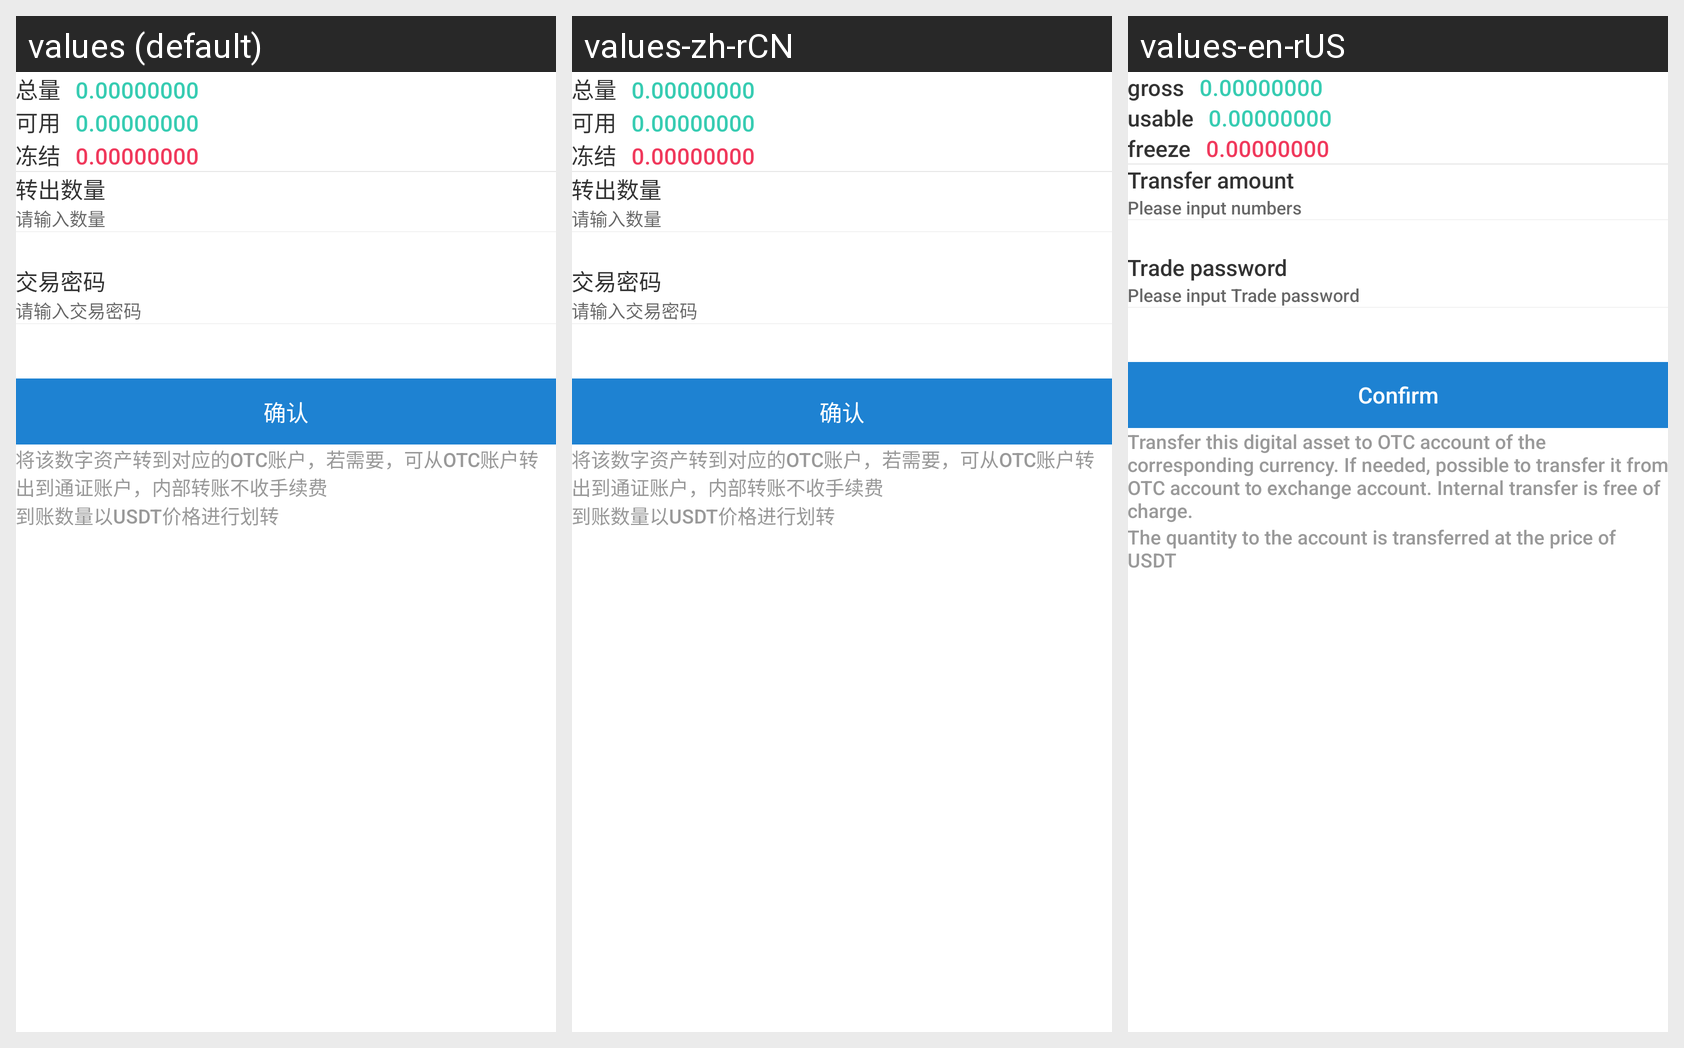

The same Android screen rendered under several of its app's locales, left to right. List the strings drawn on it with the default value and each locale's translation.
Android screen res/layout/transfer_layout.xml rendered under 3 locales, left to right: values (default), values-zh-rCN, values-en-rUS. Device: Nexus 5 (rendered at 1080×1920; each locale shown at half size, 540×960, under a caption strip naming it); theme AppTheme.
Strings drawn on this screen, with the default value and each locale's value (text and hints the layout hard-codes, and strings that could not be matched under every locale, appear in the picture but are not listed):

amount
  values: 总量
  values-zh-rCN: 总量
  values-en-rUS: gross

available
  values: 可用
  values-zh-rCN: 可用
  values-en-rUS: usable

locked
  values: 冻结
  values-zh-rCN: 冻结
  values-en-rUS: freeze

transfer_count
  values: 转出数量
  values-zh-rCN: 转出数量
  values-en-rUS: Transfer amount

edit_transfer
  values: 请输入数量
  values-zh-rCN: 请输入数量
  values-en-rUS: Please input numbers

trade_pwd
  values: 交易密码
  values-zh-rCN: 交易密码
  values-en-rUS: Trade password

trade_pwd_hit
  values: 请输入交易密码
  values-zh-rCN: 请输入交易密码
  values-en-rUS: Please input Trade password

config
  values: 确认
  values-zh-rCN: 确认
  values-en-rUS: Confirm

transfer_warm
  values: 将该数字资产转到对应的OTC账户，若需要，可从OTC账户转出到通证账户，内部转账不收手续费
  values-zh-rCN: 将该数字资产转到对应的OTC账户，若需要，可从OTC账户转出到通证账户，内部转账不收手续费
  values-en-rUS: Transfer this digital asset to OTC account of the corresponding currency. If needed, possible to transfer it from OTC account to exchange account. Internal transfer is free of charge.

transfer_warm2
  values: 到账数量以USDT价格进行划转
  values-zh-rCN: 到账数量以USDT价格进行划转
  values-en-rUS: The quantity to the account is transferred at the price of USDT
